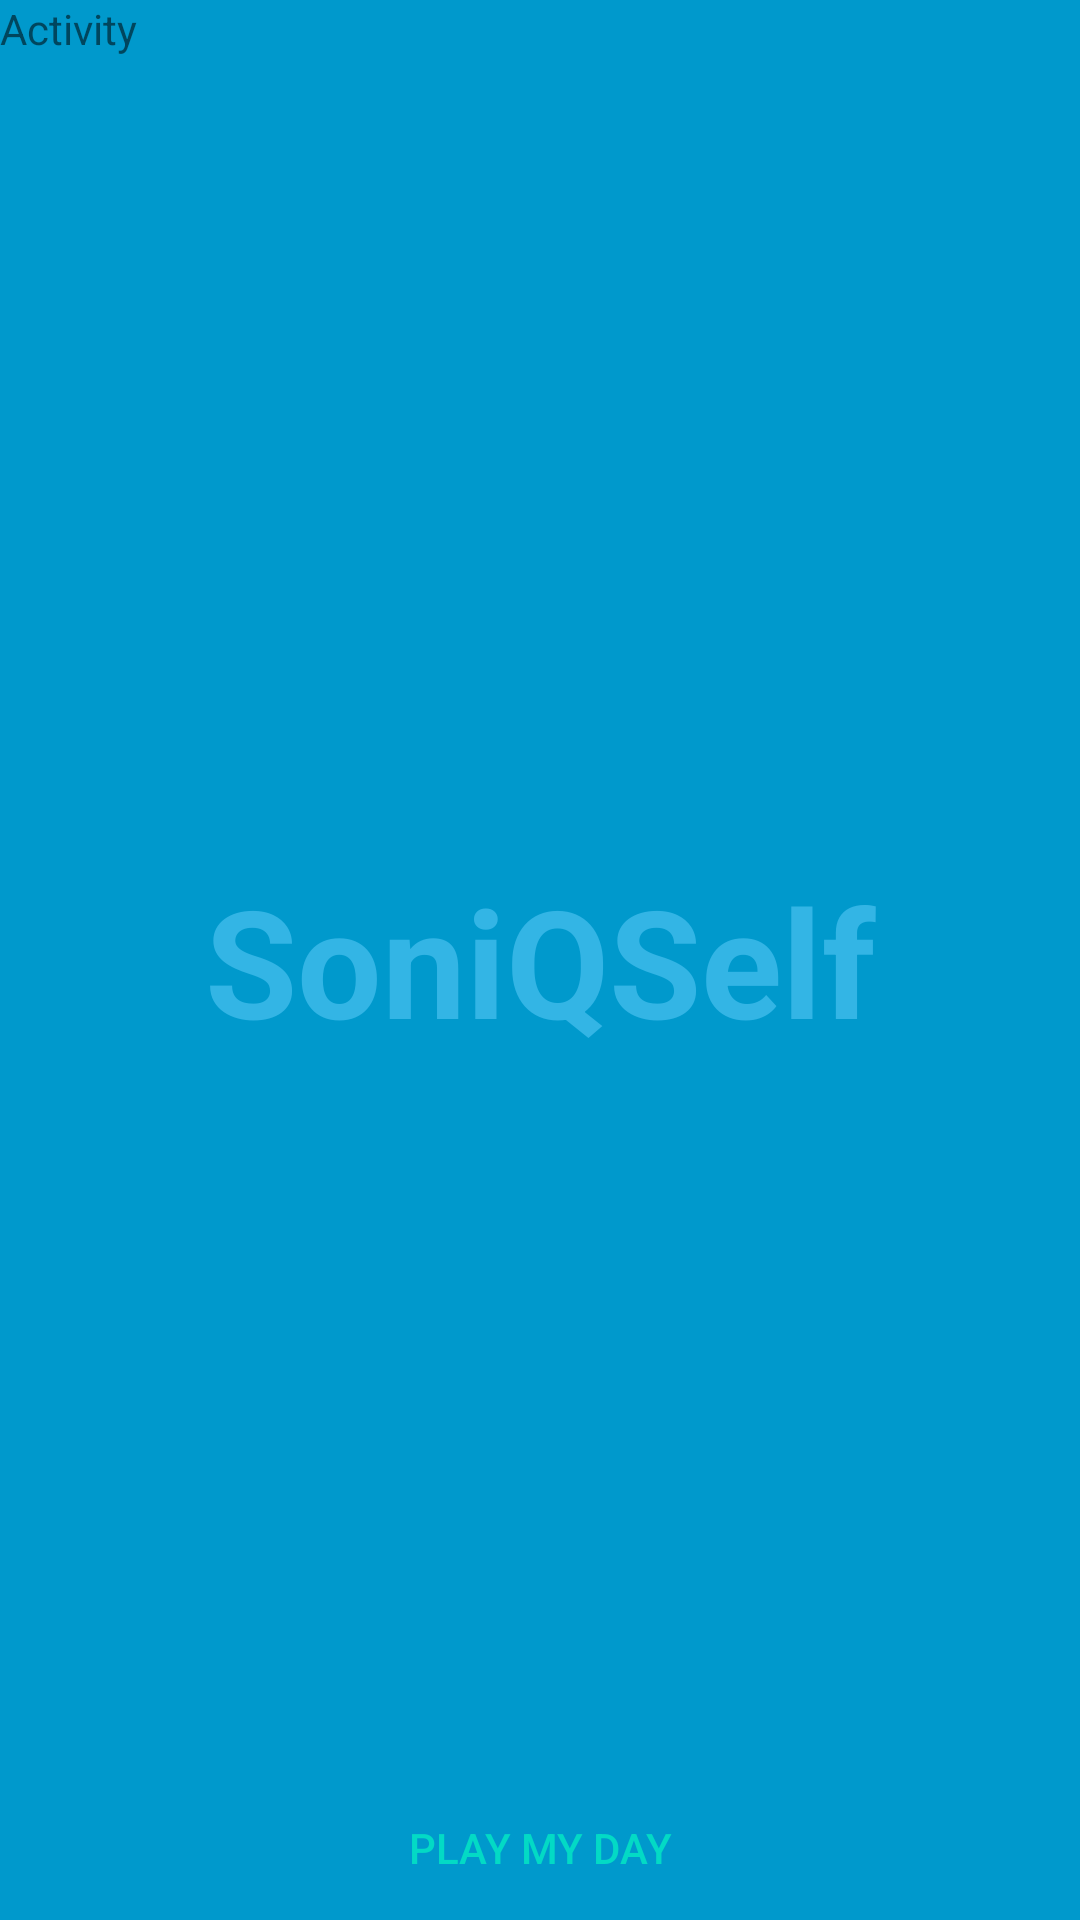

This screen was rendered from an Android layout file. Write that file and the resources it references.
<!-- AndroidManifest.xml: activity theme SoniQTheme -->
<!-- res/layout/activity_play_day.xml -->
<?xml version="1.0" encoding="utf-8"?>
<FrameLayout xmlns:android="http://schemas.android.com/apk/res/android"
    xmlns:tools="http://schemas.android.com/tools"
    android:layout_width="match_parent"
    android:layout_height="match_parent"
    android:background="#0099cc"
    android:theme="@style/SoniQTheme"
    tools:context="com.example.soniqself.PlayDayActivity">

    
    <TextView
        android:id="@+id/fullscreen_content"
        android:layout_width="match_parent"
        android:layout_height="match_parent"
        android:gravity="center"
        android:keepScreenOn="true"
        android:text="@string/app_name"
        android:textColor="#33b5e5"
        android:textSize="50sp"
        android:textStyle="bold" />

    <LinearLayout
        android:layout_width="wrap_content"
        android:layout_height="wrap_content"
        android:orientation="vertical">

        

        <TextView
            android:id="@+id/play_activity"
            android:layout_width="fill_parent"
            android:layout_height="wrap_content"
            android:text="@string/placeholder"/>
    </LinearLayout>

    
    <FrameLayout
        android:layout_width="match_parent"
        android:layout_height="match_parent"
        android:fitsSystemWindows="true">

        <LinearLayout
            android:id="@+id/fullscreen_content_controls"
            style="?metaButtonBarStyle"
            android:layout_width="match_parent"
            android:layout_height="wrap_content"
            android:layout_gravity="bottom|center_horizontal"
            android:background="@color/black_overlay"
            android:orientation="horizontal"
            tools:ignore="UselessParent">

            <Button
                android:id="@+id/play_button"
                style="?metaButtonBarButtonStyle"
                android:layout_width="0dp"
                android:clickable="false"
                android:layout_height="wrap_content"
                android:layout_weight="1"
                android:text="@string/play_button" />

        </LinearLayout>
    </FrameLayout>

</FrameLayout>
<!-- resources referenced by this layout -->
<resources>
  <string name="app_name">SoniQSelf</string>
  <string name="placeholder">Activity</string>
  <string name="play_button">PLAY MY DAY</string>
  <style name="SoniQTheme" parent="AppTheme">
          <item name="android:actionBarStyle">@style/FullscreenActionBarStyle</item>
          <item name="android:windowActionBarOverlay">true</item>
          <item name="android:windowBackground">@null</item>
          <item name="metaButtonBarStyle">?android:attr/buttonBarStyle</item>
          <item name="metaButtonBarButtonStyle">?android:attr/buttonBarButtonStyle</item>
      </style>
  <style name="AppTheme" parent="Theme.AppCompat.Light.DarkActionBar">
          
          <item name="colorPrimary">@color/colorPrimary</item>
          <item name="colorPrimaryDark">@color/colorPrimaryDark</item>
          <item name="colorAccent">@color/colorAccent</item>
      </style>
  <style name="FullscreenActionBarStyle" parent="Widget.AppCompat.ActionBar">
          <item name="android:background">@color/black_overlay</item>
      </style>
  <!-- not gathered from this repository: default colours our renderer supplied (Android Studio template values) -->
  <color name="colorPrimary">#FF6200EE</color>
  <color name="colorPrimaryDark">#FF3700B3</color>
  <color name="colorAccent">#FF03DAC5</color>
</resources>
